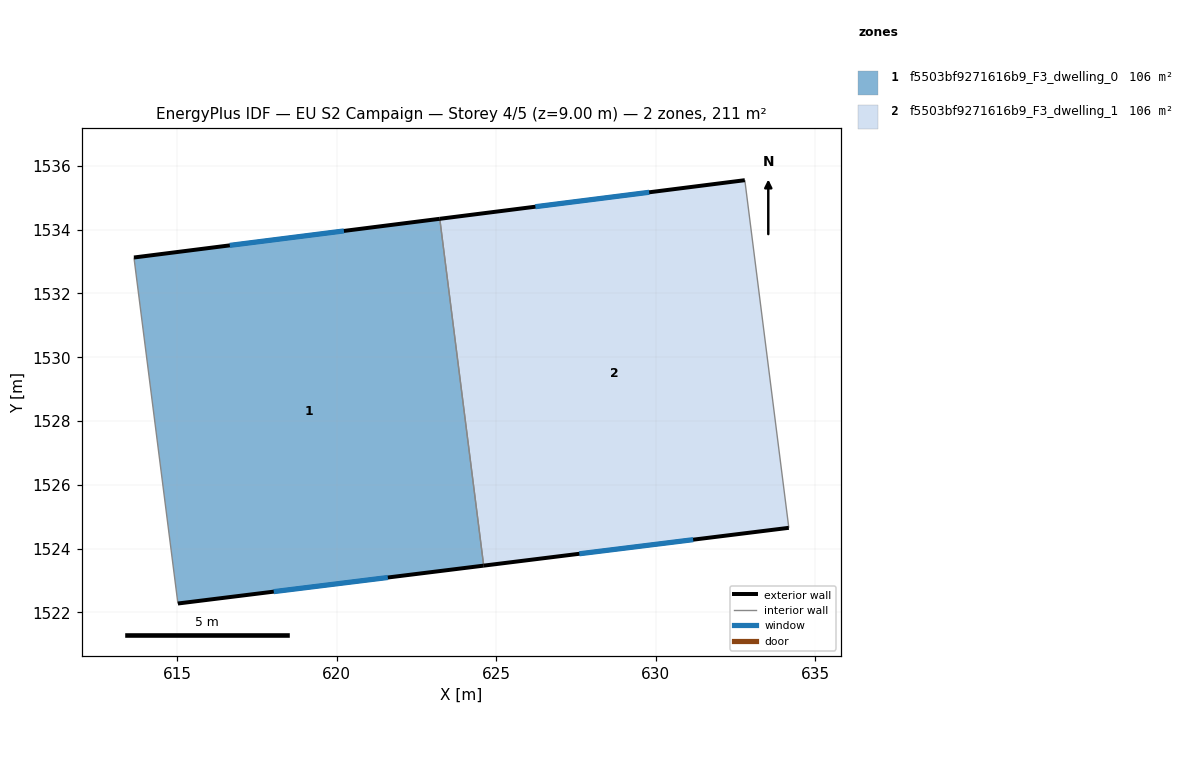
=== STOREY PLAN SPEC (per zone: floor XY polygon, exterior-wall plan segments, windows/doors) ===
zone 1: f5503bf9271616b9_F3_dwelling_0  (105.7 m²)
  floor: (623.24, 1534.34) (624.61, 1523.47) (615.03, 1522.28) (613.65, 1533.12)
  exterior wall: (615.03, 1522.28) – (624.61, 1523.47)  [9.7 m]
    window: (618.03, 1522.65) – (621.61, 1523.10)  [4.0 m²]
  exterior wall: (623.24, 1534.34) – (613.65, 1533.12)  [9.7 m]
    window: (620.23, 1533.96) – (616.66, 1533.51)  [4.0 m²]
  interior walls: 2
zone 2: f5503bf9271616b9_F3_dwelling_1  (105.7 m²)
  floor: (632.80, 1535.55) (634.17, 1524.65) (624.61, 1523.47) (623.24, 1534.34)
  exterior wall: (632.80, 1535.55) – (623.24, 1534.34)  [9.6 m]
    window: (629.80, 1535.17) – (626.23, 1534.72)  [4.0 m²]
  exterior wall: (624.61, 1523.47) – (634.18, 1524.65)  [9.6 m]
    window: (627.61, 1523.84) – (631.18, 1524.28)  [4.0 m²]
  interior walls: 2

=== DERIVED (storey summary) ===
Building: EU S2 Campaign
Storey: 4 of 5  (floor level z = 9.00 m)
Storey gross floor area: 211.4 m²
Zones on this storey: 2
  - f5503bf9271616b9_F3_dwelling_0: floor 105.7 m²; exterior wall 19.3 m (58.0 m²); 2 window(s) 8.1 m²; WWR 13.9%
  - f5503bf9271616b9_F3_dwelling_1: floor 105.7 m²; exterior wall 19.3 m (57.8 m²); 2 window(s) 8.0 m²; WWR 13.9%
Zone adjacency (shared interzone walls):
  - f5503bf9271616b9_F3_dwelling_0 ↔ f5503bf9271616b9_F3_dwelling_1